3-way image classification set "Weapon-Detection-by-Neural-network" from GitHub (Shubham02gupta/Weapon-Detection-by-Neural-network); label vocabulary: long gun, small gun, knife.

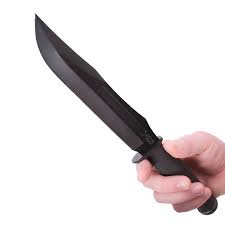
Label: knife

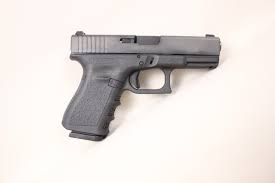
Label: small gun

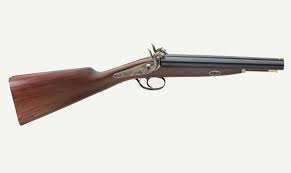
Label: long gun

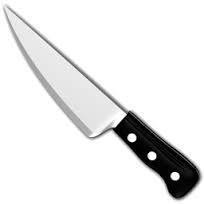
Label: knife

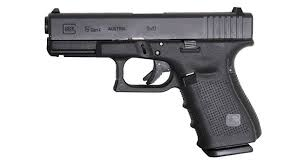
Label: small gun

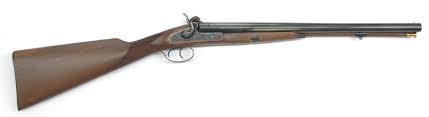
Label: long gun
